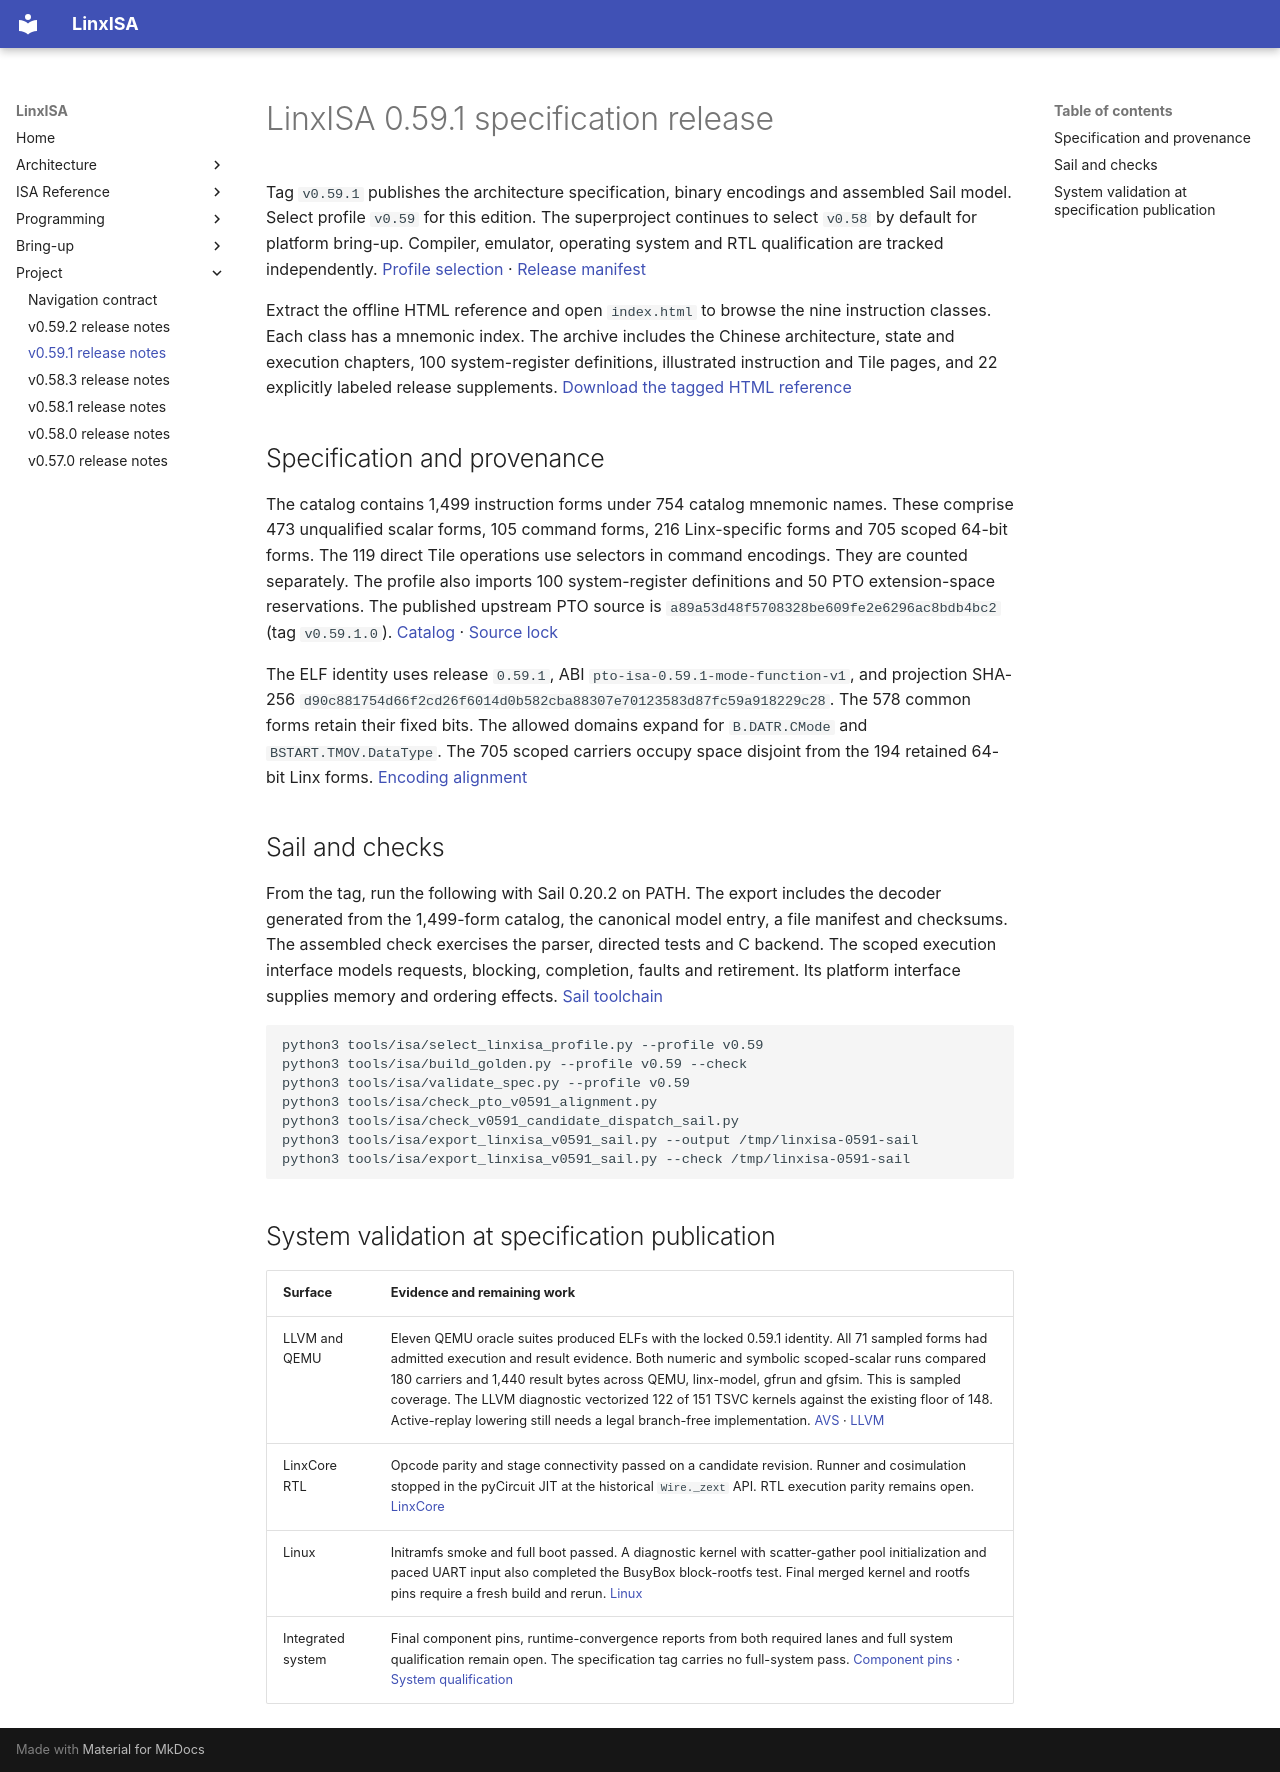

repository: LinxISA/linx-isa · page: releases/v0.59.1/index.html · generator: mkdocs

# LinxISA 0.59.1 specification release

Tag `v0.59.1` publishes the architecture specification, binary encodings and assembled Sail model. Select profile `v0.59` for this edition. The superproject continues to select `v0.58` by default for platform bring-up. Compiler, emulator, operating system and RTL qualification are tracked independently. [Profile selection](https://github.com/LinxISA/linx-isa/blob/v0.59.1/isa/profile-selection.json) · [Release manifest](https://github.com/LinxISA/linx-isa/blob/v0.59.1/isa/v0.59/release_manifest.json)

Extract the offline HTML reference and open `index.html` to browse the nine instruction classes. Each class has a mnemonic index. The archive includes the Chinese architecture, state and execution chapters, 100 system-register definitions, illustrated instruction and Tile pages, and 22 explicitly labeled release supplements. [Download the tagged HTML reference](https://github.com/LinxISA/linx-isa/releases/download/v0.59.1/linxisa-0.59.1-html.zip)

## Specification and provenance

The catalog contains 1,499 instruction forms under 754 catalog mnemonic names. These comprise 473 unqualified scalar forms, 105 command forms, 216 Linx-specific forms and 705 scoped 64-bit forms. The 119 direct Tile operations use selectors in command encodings. They are counted separately. The profile also imports 100 system-register definitions and 50 PTO extension-space reservations. The published upstream PTO source is `a89a53d48f5708328be609fe2e6296ac8bdb4bc2` (tag `v0.59.1.0`). [Catalog](https://github.com/LinxISA/linx-isa/blob/v0.59.1/isa/v0.59/linxisa-v0.59.json) · [Source lock](https://github.com/LinxISA/linx-isa/blob/v0.59.1/isa/v0.59/pto-spec.lock.json)

The ELF identity uses release `0.59.1`, ABI `pto-isa-0.59.1-mode-function-v1`, and projection SHA-256 `d90c881754d66f2cd26f6014d0b582cba88307e70123583d87fc59a918229c28`. The 578 common forms retain their fixed bits. The allowed domains expand for `B.DATR.CMode` and `BSTART.TMOV.DataType`. The 705 scoped carriers occupy space disjoint from the 194 retained 64-bit Linx forms. [Encoding alignment](https://github.com/LinxISA/linx-isa/blob/v0.59.1/docs/architecture/v0.59.1-pto-alignment.md)

## Sail and checks

From the tag, run the following with Sail 0.20.2 on PATH. The export includes the decoder generated from the 1,499-form catalog, the canonical model entry, a file manifest and checksums. The assembled check exercises the parser, directed tests and C backend. The scoped execution interface models requests, blocking, completion, faults and retirement. Its platform interface supplies memory and ordering effects. [Sail toolchain](https://github.com/LinxISA/linx-isa/blob/v0.59.1/isa/sail/toolchain.json)

```sh
python3 tools/isa/select_linxisa_profile.py --profile v0.59
python3 tools/isa/build_golden.py --profile v0.59 --check
python3 tools/isa/validate_spec.py --profile v0.59
python3 tools/isa/check_pto_v0591_alignment.py
python3 tools/isa/check_v0591_candidate_dispatch_sail.py
python3 tools/isa/export_linxisa_v0591_sail.py --output /tmp/linxisa-0591-sail
python3 tools/isa/export_linxisa_v0591_sail.py --check /tmp/linxisa-0591-sail
```

## System validation at specification publication

| Surface | Evidence and remaining work |
| --- | --- |
| LLVM and QEMU | Eleven QEMU oracle suites produced ELFs with the locked 0.59.1 identity. All 71 sampled forms had admitted execution and result evidence. Both numeric and symbolic scoped-scalar runs compared 180 carriers and 1,440 result bytes across QEMU, linx-model, gfrun and gfsim. This is sampled coverage. The LLVM diagnostic vectorized 122 of 151 TSVC kernels against the existing floor of 148. Active-replay lowering still needs a legal branch-free implementation. [AVS](https://github.com/LinxISA/linx-isa/pull/239) · [LLVM](https://github.com/LinxISA/llvm-project/pull/182) |
| LinxCore RTL | Opcode parity and stage connectivity passed on a candidate revision. Runner and cosimulation stopped in the pyCircuit JIT at the historical `Wire._zext` API. RTL execution parity remains open. [LinxCore](https://github.com/LinxISA/LinxCore/pull/55) |
| Linux | Initramfs smoke and full boot passed. A diagnostic kernel with scatter-gather pool initialization and paced UART input also completed the BusyBox block-rootfs test. Final merged kernel and rootfs pins require a fresh build and rerun. [Linux](https://github.com/LinxISA/linux/pull/36) |
| Integrated system | Final component pins, runtime-convergence reports from both required lanes and full system qualification remain open. The specification tag carries no full-system pass. [Component pins](https://github.com/LinxISA/linx-isa/pull/230) · [System qualification](https://github.com/LinxISA/linx-isa/pull/237) |
